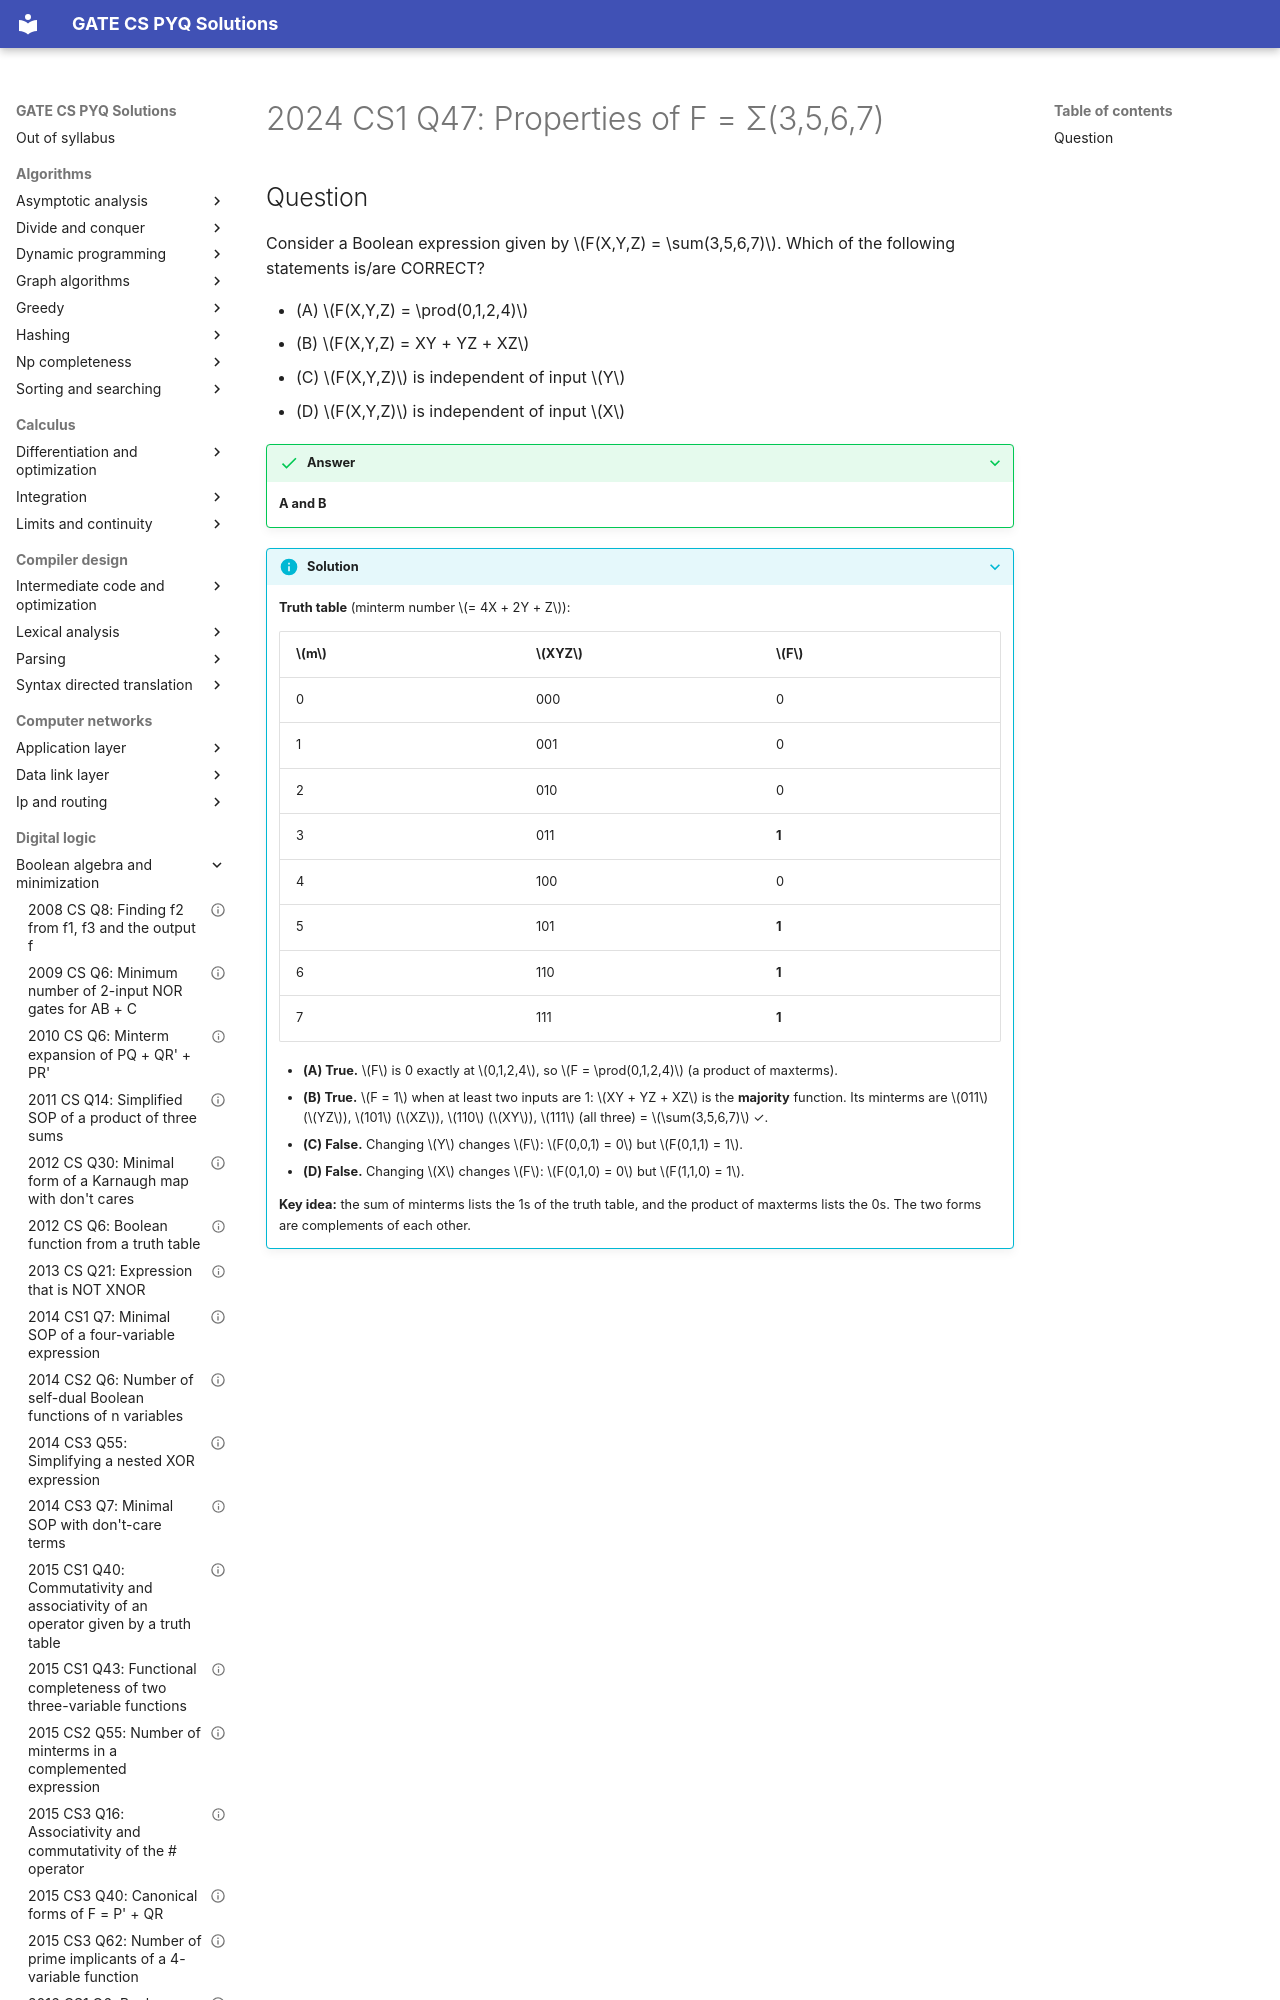

repository: saheenusman/GATE-PYQs · page: digital-logic/boolean-algebra-and-minimization/2024-set1-q47/index.html · generator: mkdocs

---
title: "2024 CS1 Q47: Properties of F = Σ(3,5,6,7)"
year: 2024
set: 1
paper: CS1
q_no: 47
subject: digital-logic
topic: boolean-algebra-and-minimization
also: []
marks: 2
type: MSQ
official_answer: "A;B"
status: verified
---

# 2024 CS1 Q47: Properties of F = Σ(3,5,6,7)
